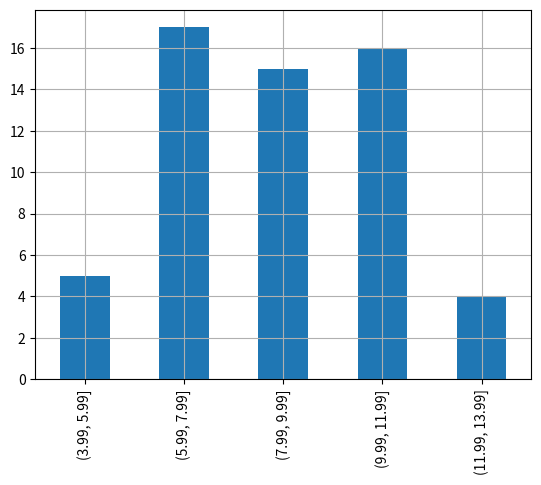

Python code for this plot:
import matplotlib.pyplot as plt
import pandas as pd


def interval_variation_series(data, count):
    df = pd.Series(data)
    keys = df.unique()
    keys.sort()
    d = df.groupby(pd.cut(df, list(map(lambda x: x / 100.0,
                                  range(int(min(data) * 100) - 1, int(max(data) * 100) + 1,
                                        int(count * 100)))))).count()
    print(d)
    d.plot(kind='bar', grid=True)
    plt.savefig("./img2.png")
    plt.show()


if __name__ == '__main__':
    data = [12, 6, 8, 6, 10, 11, 7, 10, 12, 8, 7, 7, 6, 7, 8, 6, 11, 9, 11,
            9, 10, 11, 9, 10, 7, 8, 8, 8, 11, 9, 8, 7, 5, 9, 7, 7, 14, 11,
            9, 8, 7, 4, 7, 5, 5, 10, 7, 7, 5, 8, 10, 10, 15, 10, 10, 13, 12,
            11, 15, 6]
    interval_variation_series(data, 2)
